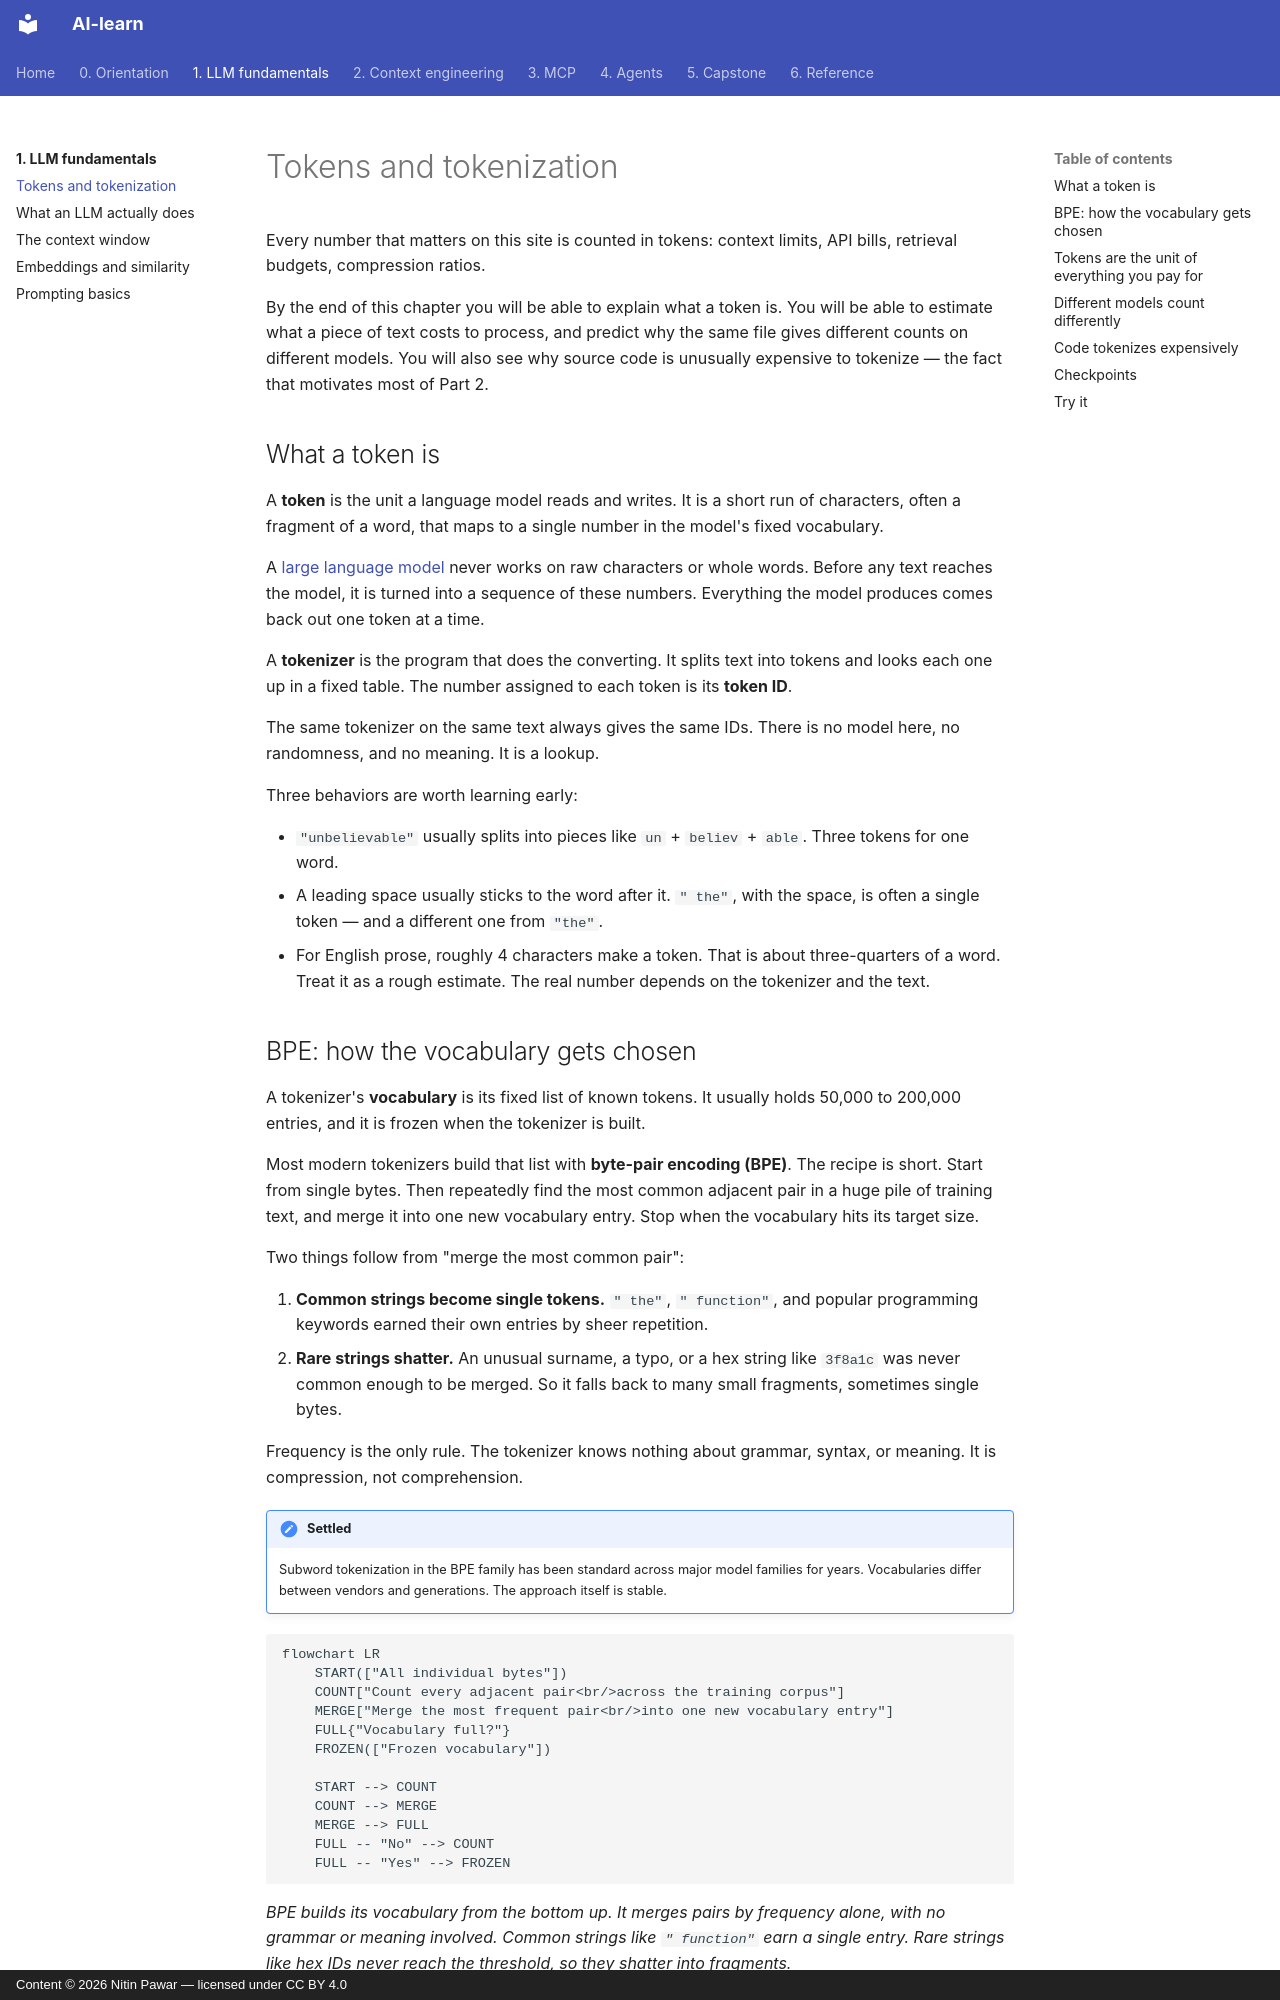

repository: nitinpawar28/AI-learn · page: part1-fundamentals/tokens/index.html · generator: mkdocs · copyright: Content © 2026 Nitin Pawar — licensed under CC BY 4.0

# Tokens and tokenization

Every number that matters on this site is counted in tokens: context limits, API bills, retrieval budgets, compression ratios.

By the end of this chapter you will be able to explain what a token is. You will be able to estimate what a piece of text costs to process, and predict why the same file gives different counts on different models. You will also see why source code is unusually expensive to tokenize — the fact that motivates most of Part 2.

## What a token is

A **token** is the unit a language model reads and writes. It is a short run of characters, often a fragment of a word, that maps to a single number in the model's fixed vocabulary.

A [large language model](what-llms-do.md) never works on raw characters or whole words. Before any text reaches the model, it is turned into a sequence of these numbers. Everything the model produces comes back out one token at a time.

A **tokenizer** is the program that does the converting. It splits text into tokens and looks each one up in a fixed table. The number assigned to each token is its **token ID**.

The same tokenizer on the same text always gives the same IDs. There is no model here, no randomness, and no meaning. It is a lookup.

Three behaviors are worth learning early:

- `"unbelievable"` usually splits into pieces like `un` + `believ` + `able`. Three tokens for one word.
- A leading space usually sticks to the word after it. `" the"`, with the space, is often a single token — and a different one from `"the"`.
- For English prose, roughly 4 characters make a token. That is about three-quarters of a word. Treat it as a rough estimate. The real number depends on the tokenizer and the text.
